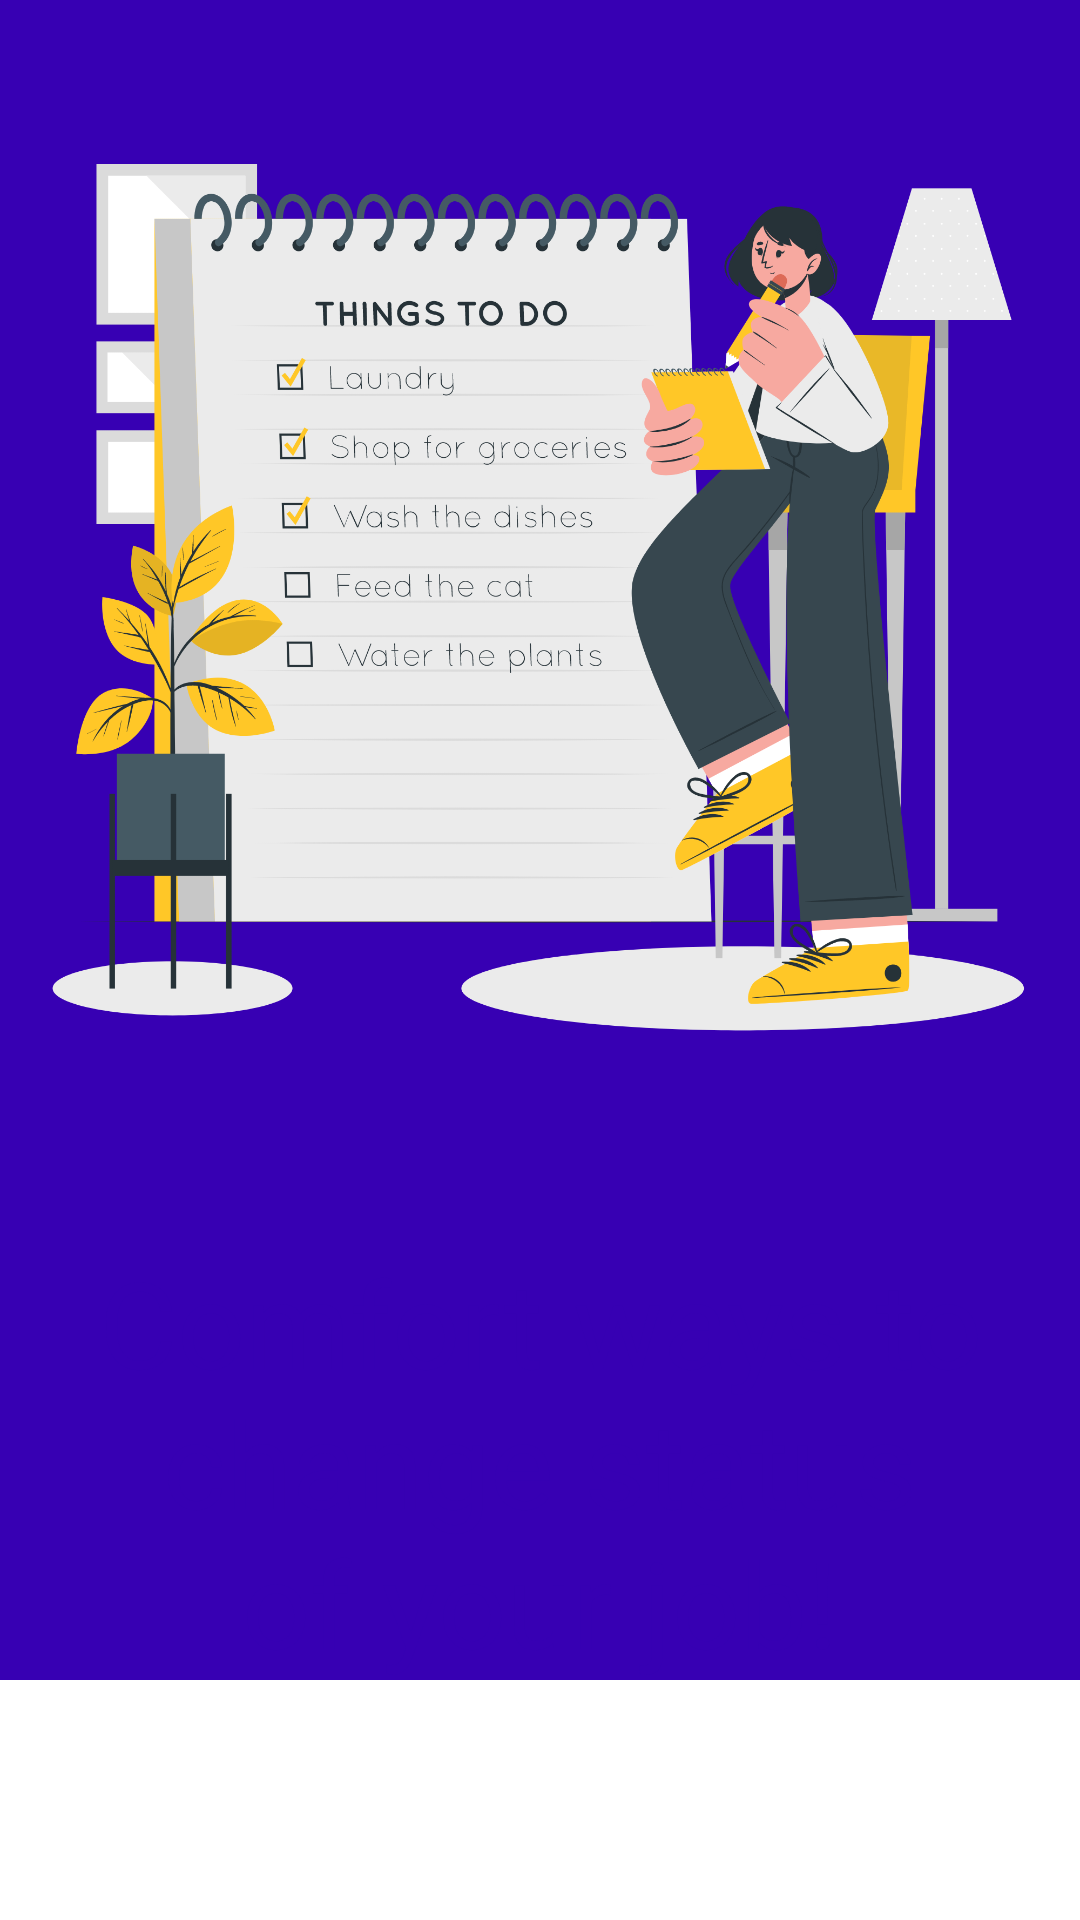

Android layout source for this screen:
<!-- AndroidManifest.xml: application theme Theme.Android41 -->
<!-- res/layout/fragment_app_features.xml -->
<?xml version="1.0" encoding="utf-8"?>
<LinearLayout xmlns:android="http://schemas.android.com/apk/res/android"
    xmlns:tools="http://schemas.android.com/tools"
    android:layout_width="match_parent"
    android:layout_height="match_parent"
    android:orientation="vertical"
    android:weightSum="2"
    tools:context=".ui.onboarding.view_pager.content.GreetingFragment">

    <LinearLayout
        android:layout_width="match_parent"
        android:layout_height="0dp"
        android:layout_weight="1.2"
        android:background="@color/purple_700">

        <ImageView
            android:layout_width="match_parent"
            android:layout_height="match_parent"
            android:src="@drawable/app_features_onboarding">

        </ImageView>
    </LinearLayout>

    <LinearLayout
        android:layout_width="match_parent"
        android:layout_height="0dp"
        android:layout_weight="0.55"
        android:background="@color/purple_700">

        <TextView
            android:layout_width="match_parent"
            android:layout_height="match_parent"
            android:background="@drawable/rounded_corners"
            android:paddingHorizontal="32dp"
            android:paddingTop="30dp"
            android:text="Comfort ways to change status of your job!"
            android:textAlignment="center"
            android:textColor="@color/purple_700"
            android:textSize="40sp" />
    </LinearLayout>
</LinearLayout>
<!-- resources referenced by this layout -->
<resources>
  <color name="purple_700">#FF3700B3</color>
  <!-- drawable app_features_onboarding: png bitmap (drawable, 443466 bytes) -->
  <style name="Theme.Android41" parent="Theme.MaterialComponents.DayNight.DarkActionBar">
          
          <item name="colorPrimary">@color/purple_500</item>
          <item name="colorPrimaryVariant">@color/purple_700</item>
          <item name="colorOnPrimary">@color/white</item>
          
          <item name="colorSecondary">@color/teal_200</item>
          <item name="colorSecondaryVariant">@color/teal_700</item>
          <item name="colorOnSecondary">@color/black</item>
          
          <item name="android:statusBarColor">?attr/colorPrimaryVariant</item>
      </style>
  <color name="purple_500">#FF6200EE</color>
  <color name="white">#FFFFFFFF</color>
  <color name="teal_200">#FF03DAC5</color>
  <color name="teal_700">#FF018786</color>
  <color name="black">#FF000000</color>
</resources>
